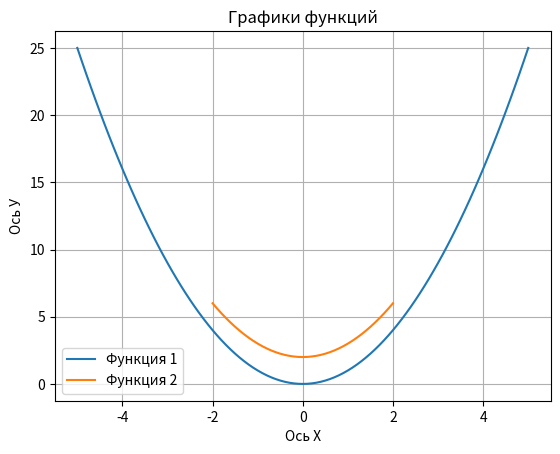

Write Python code to recreate this figure.
import matplotlib.pyplot as plt
import numpy as np


x1 = np.arange(-5, 5.1, 0.1)
y1 = x1 * x1

x2 = np.arange(-2, 2.1, 0.1)
y2 = x2 * x2 + 2

fig, ax = plt.subplots()
ax.plot(x1, y1, label='Функция 1')
ax.plot(x2, y2, label='Функция 2')
ax.set_title('Графики функций')
ax.set_xlabel('Ось Х')
ax.set_ylabel('Ось У')
ax.grid(True)
ax.legend()

plt.show()
